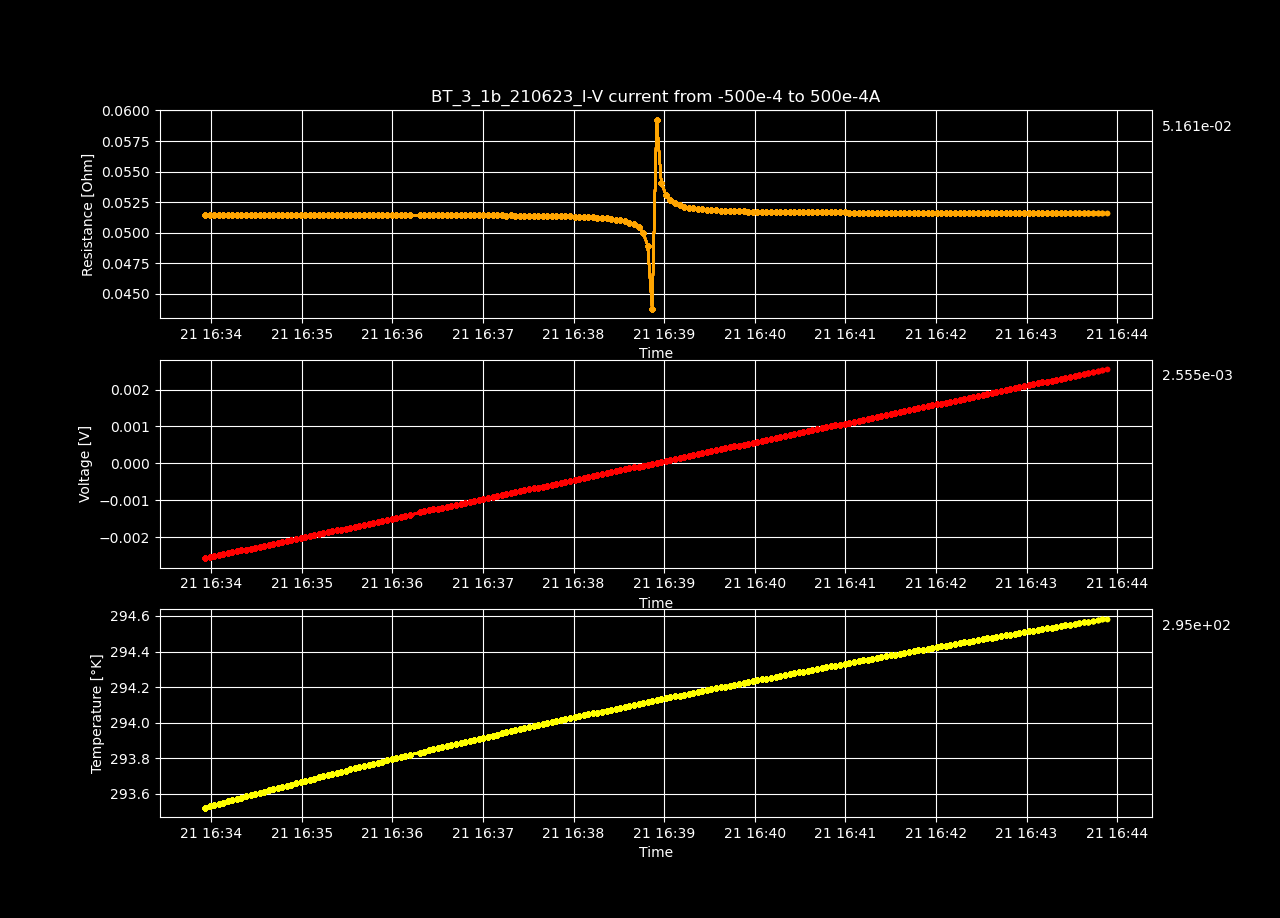

The data file committed next to this chart (first rows):
Datetime, Temperature [K], Voltage [V], Resistance [𝛀], Current Source [A], Electric Field [V/cm], Restivity [𝛀 cm], Current Density [A/cm2]
2023-06-21 16:33:55.960805, 293.5, -0.002572, 0.05144, -0.05, -0.04946, 0.08804, -0.5618
2023-06-21 16:33:58.955907, 293.5, -0.002546, 0.05144, -0.0495, -0.04896, 0.08804, -0.5562
2023-06-21 16:34:01.953785, 293.5, -0.00252, 0.05144, -0.04899, -0.04847, 0.08805, -0.5505
2023-06-21 16:34:04.980343, 293.5, -0.002494, 0.05144, -0.04849, -0.04797, 0.08804, -0.5449
2023-06-21 16:34:08.006852, 293.6, -0.002469, 0.05144, -0.04799, -0.04748, 0.08805, -0.5392
2023-06-21 16:34:11.022042, 293.6, -0.002443, 0.05144, -0.04749, -0.04698, 0.08805, -0.5336
2023-06-21 16:34:14.010415, 293.6, -0.002417, 0.05145, -0.04698, -0.04648, 0.08805, -0.5279
2023-06-21 16:34:17.018669, 293.6, -0.002391, 0.05144, -0.04648, -0.04598, 0.08805, -0.5223
2023-06-21 16:34:20.057612, 293.6, -0.002365, 0.05145, -0.04598, -0.04549, 0.08805, -0.5166
2023-06-21 16:34:23.071310, 293.6, -0.00234, 0.05144, -0.04548, -0.04499, 0.08805, -0.511
2023-06-21 16:34:26.088345, 293.6, -0.002314, 0.05145, -0.04497, -0.0445, 0.08806, -0.5053
2023-06-21 16:34:29.103721, 293.6, -0.002288, 0.05145, -0.04447, -0.044, 0.08805, -0.4997
2023-06-21 16:34:32.092051, 293.6, -0.002262, 0.05145, -0.04397, -0.04351, 0.08806, -0.494
2023-06-21 16:34:35.093670, 293.6, -0.002236, 0.05145, -0.04347, -0.043, 0.08805, -0.4884
2023-06-21 16:34:38.094167, 293.6, -0.00221, 0.05145, -0.04296, -0.04251, 0.08806, -0.4828
2023-06-21 16:34:41.136447, 293.6, -0.002184, 0.05145, -0.04246, -0.04201, 0.08805, -0.4771
2023-06-21 16:34:44.136061, 293.6, -0.002159, 0.05145, -0.04196, -0.04151, 0.08806, -0.4715
2023-06-21 16:34:47.122446, 293.6, -0.002133, 0.05145, -0.04146, -0.04102, 0.08805, -0.4658
2023-06-21 16:34:50.120453, 293.6, -0.002107, 0.05145, -0.04095, -0.04052, 0.08806, -0.4602
2023-06-21 16:34:53.127874, 293.7, -0.002081, 0.05144, -0.04045, -0.04002, 0.08805, -0.4545
2023-06-21 16:34:56.147877, 293.7, -0.002055, 0.05145, -0.03995, -0.03953, 0.08805, -0.4489
2023-06-21 16:34:59.153638, 293.7, -0.002029, 0.05144, -0.03945, -0.03903, 0.08805, -0.4432
2023-06-21 16:35:02.182909, 293.7, -0.002004, 0.05145, -0.03894, -0.03853, 0.08806, -0.4376
2023-06-21 16:35:05.211255, 293.7, -0.001978, 0.05145, -0.03844, -0.03803, 0.08805, -0.4319
2023-06-21 16:35:08.225624, 293.7, -0.001952, 0.05145, -0.03794, -0.03754, 0.08806, -0.4263
2023-06-21 16:35:11.206993, 293.7, -0.001926, 0.05145, -0.03744, -0.03704, 0.08806, -0.4206
2023-06-21 16:35:14.191872, 293.7, -0.0019, 0.05145, -0.03693, -0.03655, 0.08806, -0.415
2023-06-21 16:35:17.190737, 293.7, -0.001874, 0.05145, -0.03643, -0.03605, 0.08806, -0.4094
2023-06-21 16:35:20.219683, 293.7, -0.001849, 0.05145, -0.03593, -0.03555, 0.08806, -0.4037
2023-06-21 16:35:23.244047, 293.7, -0.001823, 0.05145, -0.03543, -0.03505, 0.08806, -0.3981
2023-06-21 16:35:26.246077, 293.7, -0.001797, 0.05145, -0.03492, -0.03456, 0.08806, -0.3924
2023-06-21 16:35:29.266951, 293.7, -0.001771, 0.05145, -0.03442, -0.03406, 0.08806, -0.3868
2023-06-21 16:35:32.233761, 293.7, -0.001745, 0.05145, -0.03392, -0.03356, 0.08807, -0.3811
2023-06-21 16:35:35.189868, 293.7, -0.001719, 0.05145, -0.03342, -0.03306, 0.08806, -0.3755
2023-06-21 16:35:38.178216, 293.7, -0.001694, 0.05145, -0.03291, -0.03257, 0.08806, -0.3698
2023-06-21 16:35:41.228666, 293.8, -0.001668, 0.05145, -0.03241, -0.03207, 0.08806, -0.3642
2023-06-21 16:35:44.270149, 293.8, -0.001642, 0.05145, -0.03191, -0.03157, 0.08806, -0.3585
2023-06-21 16:35:47.311705, 293.8, -0.001616, 0.05145, -0.03141, -0.03107, 0.08805, -0.3529
2023-06-21 16:35:50.314581, 293.8, -0.00159, 0.05145, -0.0309, -0.03058, 0.08806, -0.3472
2023-06-21 16:35:53.399940, 293.8, -0.001564, 0.05145, -0.0304, -0.03008, 0.08805, -0.3416
2023-06-21 16:35:56.421183, 293.8, -0.001538, 0.05145, -0.0299, -0.02958, 0.08806, -0.3359
2023-06-21 16:35:59.464374, 293.8, -0.001512, 0.05144, -0.0294, -0.02908, 0.08804, -0.3303
2023-06-21 16:36:02.506724, 293.8, -0.001486, 0.05145, -0.02889, -0.02859, 0.08805, -0.3247
2023-06-21 16:36:05.623297, 293.8, -0.001461, 0.05144, -0.02839, -0.02809, 0.08804, -0.319
2023-06-21 16:36:08.617725, 293.8, -0.001435, 0.05144, -0.02789, -0.02759, 0.08805, -0.3134
2023-06-21 16:36:11.674715, 293.8, -0.001409, 0.05144, -0.02739, -0.02709, 0.08804, -0.3077
2023-06-21 16:36:18.072374, 293.8, -0.001331, 0.05144, -0.02588, -0.0256, 0.08803, -0.2908
2023-06-21 16:36:21.084726, 293.8, -0.001305, 0.05143, -0.02538, -0.0251, 0.08803, -0.2851
2023-06-21 16:36:24.070854, 293.8, -0.001279, 0.05144, -0.02487, -0.0246, 0.08804, -0.2795
2023-06-21 16:36:27.102727, 293.8, -0.001253, 0.05143, -0.02437, -0.0241, 0.08803, -0.2738
2023-06-21 16:36:30.106964, 293.9, -0.001228, 0.05144, -0.02387, -0.02361, 0.08803, -0.2682
2023-06-21 16:36:33.111454, 293.9, -0.001202, 0.05143, -0.02337, -0.02311, 0.08802, -0.2625
2023-06-21 16:36:36.108624, 293.9, -0.001176, 0.05144, -0.02286, -0.02262, 0.08803, -0.2569
2023-06-21 16:36:39.132915, 293.9, -0.00115, 0.05143, -0.02236, -0.02212, 0.08803, -0.2513
2023-06-21 16:36:42.149388, 293.9, -0.001124, 0.05144, -0.02186, -0.02162, 0.08804, -0.2456
2023-06-21 16:36:45.152001, 293.9, -0.001098, 0.05143, -0.02136, -0.02112, 0.08803, -0.24
2023-06-21 16:36:48.210112, 293.9, -0.001073, 0.05144, -0.02085, -0.02063, 0.08804, -0.2343
2023-06-21 16:36:51.227452, 293.9, -0.001047, 0.05143, -0.02035, -0.02013, 0.08802, -0.2287
2023-06-21 16:36:54.236304, 293.9, -0.001021, 0.05144, -0.01985, -0.01963, 0.08804, -0.223
2023-06-21 16:36:57.246203, 293.9, -0.000995, 0.05143, -0.01935, -0.01913, 0.08802, -0.2174
... 138 more rows
